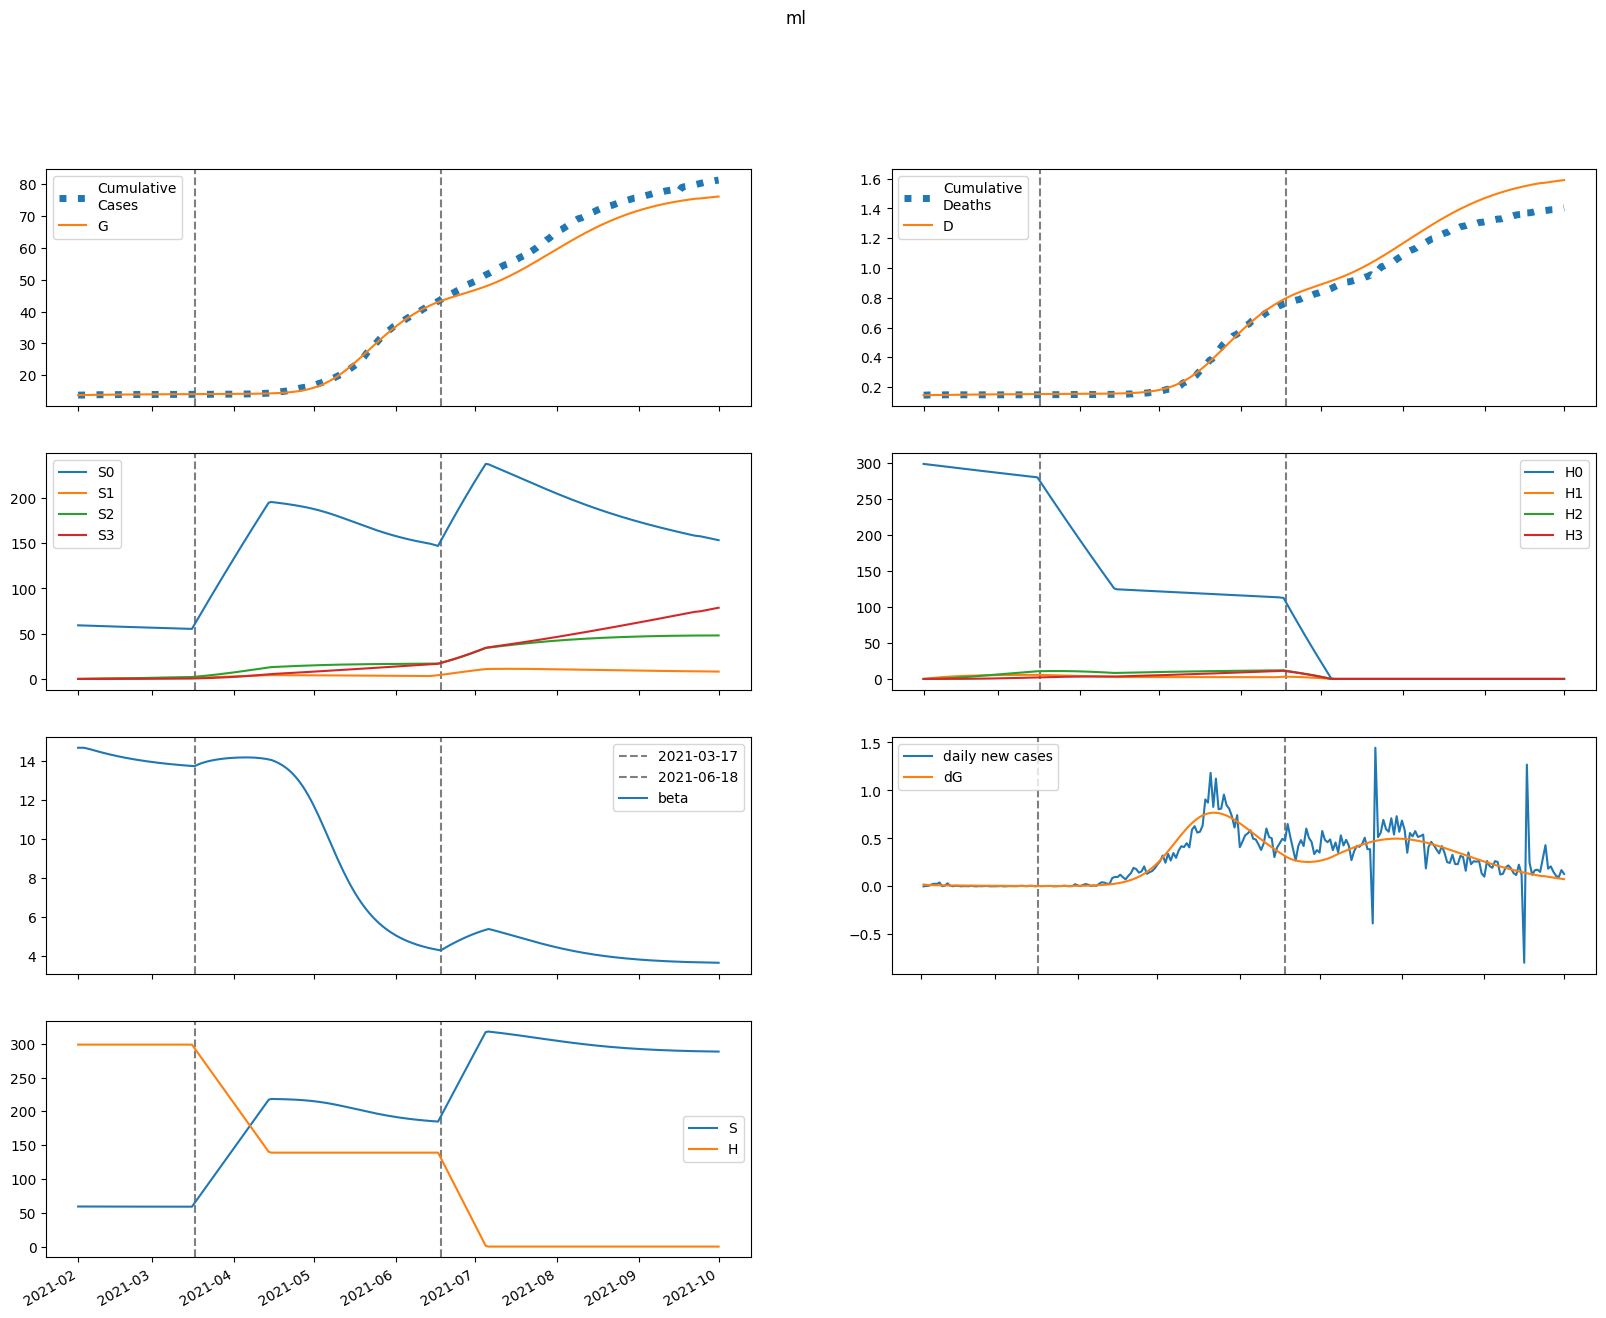

Data behind this chart, as committed beside it:
series, 2021-02-01, 2021-02-02, 2021-02-03, 2021-02-04, 2021-02-05, 2021-02-06, 2021-02-07, 2021-02-08, 2021-02-09, 2021-02-10, 2021-02-11, 2021-02-12, 2021-02-13, 2021-02-14, 2021-02-15, 2021-02-16, 2021-02-17, 2021-02-18, 2021-02-19, 2021-02-20, 2021-02-21, 2021-02-22, 2021-02-23
S, 59274, 59274, 59268, 59259, 59249, 59239, 59229, 59219, 59210, 59201, 59192, 59183, 59174, 59166, 59158, 59150, 59143, 59136, 59128, 59122, 59115, 59109, 59103
E, 105.7, 84.53, 73.81, 67.82, 64.01, 61.24, 58.97, 56.98, 55.15, 53.43, 51.78, 50.2, 48.67, 47.18, 45.74, 44.33, 42.96, 41.63, 40.33, 39.06, 37.82, 36.62, 35.44
I, 0.0, 19.03, 26.64, 29.28, 29.78, 29.4, 28.67, 27.82, 26.96, 26.11, 25.29, 24.5, 23.74, 23.01, 22.31, 21.62, 20.96, 20.31, 19.69, 19.08, 18.48, 17.9, 17.34
A, 0.0, 2.115, 3.384, 4.185, 4.706, 5.047, 5.263, 5.392, 5.454, 5.468, 5.444, 5.392, 5.319, 5.23, 5.129, 5.019, 4.903, 4.783, 4.66, 4.536, 4.411, 4.286, 4.162
IH, 0.0, 0.0, 3.805, 7.137, 9.249, 10.35, 10.8, 10.87, 10.73, 10.5, 10.21, 9.915, 9.615, 9.321, 9.035, 8.758, 8.489, 8.229, 7.976, 7.73, 7.491, 7.259, 7.032
IN, 0.0, 0.0, 3.803, 8.746, 13.72, 18.3, 22.35, 25.84, 28.81, 31.32, 33.4, 35.11, 36.5, 37.59, 38.43, 39.04, 39.46, 39.7, 39.78, 39.74, 39.57, 39.31, 38.95
D, 146.0, 146.0, 146.0, 146.1, 146.3, 146.5, 146.7, 147, 147.3, 147.5, 147.8, 148, 148.3, 148.5, 148.7, 149, 149.2, 149.4, 149.6, 149.8, 150, 150.2, 150.3
R, 0.0, 0.0, 0.4229, 3.383, 8.663, 15.6, 23.62, 32.31, 41.41, 50.75, 60.23, 69.76, 79.31, 88.84, 98.3, 107.7, 117, 126.2, 135.2, 144.1, 152.8, 161.4, 169.9
G, 13764, 13783, 13798, 13812, 13824, 13835, 13846, 13857, 13867, 13877, 13887, 13896, 13905, 13914, 13922, 13931, 13939, 13946, 13954, 13961, 13968, 13975, 13981
H, 298661, 298661, 298661, 298661, 298661, 298661, 298661, 298661, 298661, 298661, 298661, 298661, 298661, 298661, 298661, 298661, 298661, 298661, 298661, 298661, 298661, 298661, 298661
S0, 59274, 59185, 59090, 58993, 58895, 58796, 58698, 58600, 58503, 58406, 58310, 58213, 58118, 58022, 57928, 57833, 57739, 57645, 57552, 57459, 57366, 57274, 57182
E0, 105.7, 84.53, 73.8, 67.79, 63.94, 61.13, 58.81, 56.78, 54.9, 53.13, 51.45, 49.82, 48.25, 46.73, 45.26, 43.82, 42.43, 41.07, 39.75, 38.47, 37.22, 36, 34.82
I0, 0.0, 19.03, 26.64, 29.27, 29.77, 29.38, 28.64, 27.78, 26.89, 26.02, 25.19, 24.38, 23.6, 22.85, 22.13, 21.43, 20.75, 20.09, 19.45, 18.83, 18.23, 17.64, 17.07
A0, 0.0, 2.115, 3.384, 4.185, 4.705, 5.045, 5.26, 5.385, 5.445, 5.456, 5.428, 5.373, 5.296, 5.203, 5.098, 4.985, 4.866, 4.742, 4.616, 4.489, 4.362, 4.235, 4.109
IH0, 0.0, 0.0, 3.805, 7.137, 9.249, 10.35, 10.8, 10.86, 10.72, 10.48, 10.19, 9.882, 9.575, 9.274, 8.98, 8.696, 8.421, 8.155, 7.897, 7.646, 7.403, 7.166, 6.936
IN0, 0.0, 0.0, 3.803, 8.746, 13.72, 18.3, 22.34, 25.83, 28.8, 31.29, 33.36, 35.06, 36.42, 37.49, 38.31, 38.9, 39.29, 39.5, 39.57, 39.5, 39.31, 39.02, 38.64
D0, 146.0, 146.0, 146.0, 146.1, 146.3, 146.5, 146.7, 147, 147.3, 147.5, 147.8, 148, 148.3, 148.5, 148.7, 149, 149.2, 149.4, 149.6, 149.8, 150, 150.1, 150.3
R0, 0.0, 0.0, 0.4229, 3.383, 8.663, 15.6, 23.62, 32.3, 41.4, 50.73, 60.19, 69.71, 79.23, 88.72, 98.15, 107.5, 116.7, 125.8, 134.8, 143.7, 152.3, 160.8, 169.2
G0, 13764, 13783, 13798, 13812, 13824, 13835, 13846, 13857, 13867, 13877, 13887, 13896, 13905, 13913, 13922, 13930, 13938, 13946, 13953, 13960, 13967, 13974, 13980
H0, 298661, 298213, 297766, 297319, 296873, 296428, 295983, 295539, 295096, 294653, 294211, 293770, 293329, 292889, 292450, 292011, 291573, 291136, 290699, 290263, 289828, 289393, 288959
S1, 0.0, 88.91, 171.3, 247.7, 318.4, 384, 444.7, 500.9, 552.9, 601.1, 645.6, 686.9, 725, 760.3, 792.9, 823.1, 850.9, 876.6, 900.4, 922.3, 942.5, 961.1, 978.3
E1, 0.0, 0.0, 0.009291, 0.03281, 0.06705, 0.1076, 0.1508, 0.1943, 0.2365, 0.2763, 0.313, 0.3464, 0.3762, 0.4024, 0.4251, 0.4443, 0.4604, 0.4734, 0.4836, 0.4912, 0.4964, 0.4994, 0.5005
I1, 0.0, 0.0, 0.0, 0.001673, 0.006912, 0.01622, 0.0291, 0.04462, 0.06177, 0.07966, 0.09755, 0.1149, 0.1313, 0.1465, 0.1604, 0.1728, 0.1837, 0.1931, 0.2012, 0.2078, 0.2131, 0.2173, 0.2203
A1, 0.0, 0.0, 0.0, 0.000186, 0.0008056, 0.001987, 0.003743, 0.006013, 0.008701, 0.0117, 0.01489, 0.01818, 0.02148, 0.02471, 0.02783, 0.03077, 0.03352, 0.03603, 0.0383, 0.04033, 0.0421, 0.04362, 0.04489
IH1, 0.0, 0.0, 0.0, 0.0, 0.0003346, 0.001541, 0.003977, 0.007712, 0.01259, 0.01834, 0.02465, 0.03124, 0.03784, 0.04426, 0.05036, 0.05603, 0.06121, 0.06585, 0.06994, 0.07349, 0.07651, 0.07901, 0.08103
IN1, 0.0, 0.0, 0.0, 0.0, 0.0003343, 0.001682, 0.004756, 0.0101, 0.018, 0.02855, 0.04161, 0.05694, 0.07421, 0.09303, 0.113, 0.1338, 0.1549, 0.1761, 0.1971, 0.2176, 0.2373, 0.2562, 0.274
D1, 0.0, 0.0, 0.0, 0.0, 0.0, 8.173924898765844e-06, 4.5834978848545806e-05, 0.000143, 0.0003314, 0.000639, 0.001087, 0.00169, 0.002453, 0.003377, 0.004458, 0.005689, 0.007058, 0.008553, 0.01016, 0.01187, 0.01367, 0.01554, 0.01747
R1, 0.0, 0.0, 0.0, 0.0, 3.717979723093134e-05, 0.000399, 0.001735, 0.004948, 0.01102, 0.02085, 0.03522, 0.05469, 0.07964, 0.1103, 0.1467, 0.1887, 0.2363, 0.2891, 0.3468, 0.4092, 0.4757, 0.5462, 0.62
G1, 0.0, 0.0, 0.0, 0.001673, 0.007581, 0.01965, 0.03902, 0.06617, 0.1012, 0.1438, 0.1935, 0.2499, 0.3122, 0.38, 0.4524, 0.529, 0.609, 0.6919, 0.7771, 0.8642, 0.9526, 1.042, 1.132
H1, 0.0, 448, 863.3, 1248, 1605, 1936, 2242, 2526, 2789, 3032, 3258, 3466, 3659, 3838, 4003, 4156, 4297, 4427, 4548, 4659, 4762, 4856, 4944
S2, 0.0, 0.0, 6.35, 18.51, 35.98, 58.29, 85.01, 115.7, 150.1, 187.8, 228.5, 271.9, 317.7, 365.7, 415.6, 467.3, 520.5, 575, 630.8, 687.5, 745.2, 803.6, 862.7
E2, 0.0, 0.0, 0.0, 0.0003293, 0.001331, 0.003197, 0.005999, 0.00973, 0.01434, 0.01975, 0.02586, 0.03258, 0.03979, 0.04739, 0.05528, 0.06336, 0.07153, 0.07973, 0.08786, 0.09586, 0.1037, 0.1113, 0.1186
I2, 0.0, 0.0, 0.0, 0.0, 5.928348708337719e-05, 0.0002752, 0.0007407, 0.001525, 0.002667, 0.004183, 0.006066, 0.008297, 0.01084, 0.01367, 0.01674, 0.02, 0.02341, 0.02693, 0.03052, 0.03413, 0.03774, 0.04132, 0.04483
A2, 0.0, 0.0, 0.0, 0.0, 6.59081435376464e-06, 3.190771542137947e-05, 8.951991201964907e-05, 0.0001917, 0.0003482, 0.0005656, 0.0008478, 0.001196, 0.001609, 0.002084, 0.002616, 0.003199, 0.003828, 0.004495, 0.005192, 0.005913, 0.006649, 0.007395, 0.008144
IH2, 0.0, 0.0, 0.0, 0.0, 0.0, 1.1856697416675439e-05, 6.066917622805641e-05, 0.000177, 0.0003891, 0.0007184, 0.001178, 0.001773, 0.002503, 0.003359, 0.004332, 0.005408, 0.006571, 0.007807, 0.009098, 0.01043, 0.01179, 0.01315, 0.01452
IN2, 0.0, 0.0, 0.0, 0.0, 0.0, 1.1848482523551953e-05, 6.565526299909321e-05, 0.0002071, 0.0004911, 0.000975, 0.001713, 0.002754, 0.004137, 0.00589, 0.008034, 0.01057, 0.01351, 0.01684, 0.02054, 0.02458, 0.02894, 0.03359, 0.03849
D2, 0.0, 0.0, 0.0, 0.0, 0.0, 0.0, 2.8968483532482644e-07, 1.7719644033434666e-06, 6.0963811797477465e-06, 1.5602945497436032e-05, 3.315597645614484e-05, 6.194119017191631e-05, 0.0001053, 0.0001664, 0.0002485, 0.0003543, 0.0004865, 0.000647, 0.0008377, 0.00106, 0.001315, 0.001603, 0.001924
R2, 0.0, 0.0, 0.0, 0.0, 0.0, 1.317656275491224e-06, 1.4810699599122707e-05, 6.961210379629713e-05, 0.0002172, 0.0005305, 0.0011, 0.00203, 0.003432, 0.005419, 0.008104, 0.0116, 0.016, 0.0214, 0.02789, 0.03553, 0.04439, 0.05451, 0.06592
G2, 0.0, 0.0, 0.0, 0.0, 5.928348708337719e-05, 0.0002989, 0.0008745, 0.001955, 0.003707, 0.006288, 0.009844, 0.0145, 0.02037, 0.02753, 0.03606, 0.04602, 0.05742, 0.0703, 0.08466, 0.1005, 0.1177, 0.1364, 0.1564
H2, 0.0, 0.0, 32, 93.28, 181.3, 293.8, 428.6, 583.7, 757.1, 947.3, 1153, 1372, 1603, 1845, 2097, 2358, 2627, 2903, 3184, 3471, 3763, 4058, 4357
S3, 0.0, 0.0, 0.0, 0.07559, 0.2959, 0.7242, 1.418, 2.43, 3.808, 5.595, 7.831, 10.55, 13.79, 17.57, 21.92, 26.87, 32.43, 38.62, 45.47, 52.98, 61.16, 70.03, 79.59
E3, 0.0, 0.0, 0.0, 0.0, 2.4905386655883335e-06, 1.2015431769799218e-05, 3.404561115475783e-05, 7.4242822458126e-05, 0.000138, 0.0002304, 0.0003556, 0.0005173, 0.0007182, 0.0009604, 0.001245, 0.001573, 0.001943, 0.002356, 0.002809, 0.003301, 0.003829, 0.004391, 0.004984
I3, 0.0, 0.0, 0.0, 0.0, 0.0, 4.48426045212184e-07, 2.4325182475660258e-06, 7.589822624429807e-06, 1.7922501365277652e-05, 3.5610270733740405e-05, 6.285314139269579e-05, 0.0001017, 0.0001542, 0.0002219, 0.0003061, 0.0004079, 0.000528, 0.0006667, 0.0008243, 0.001, 0.001195, 0.001406, 0.001635
A3, 0.0, 0.0, 0.0, 0.0, 0.0, 4.9853558904686624e-08, 2.804017305932466e-07, 9.058400384768394e-07, 2.2108735424854607e-06, 4.532032605762223e-06, 8.23772160728261e-06, 1.3709113677653274e-05, 2.132293957018342e-05, 3.1436721707093456e-05, 4.437670875267044e-05, 6.042855386967196e-05, 7.983062322844269e-05, 0.0001028, 0.0001294, 0.0001597, 0.0001939, 0.0002318, 0.0002733
IH3, 0.0, 0.0, 0.0, 0.0, 0.0, 0.0, 8.96852090424368e-08, 5.291550498483412e-07, 1.7696136441934862e-06, 4.4260715954940144e-06, 9.226951415171289e-06, 1.6958669549593187e-05, 2.841475222156912e-05, 4.435345183952604e-05, 6.546488608477774e-05, 9.234733328021991e-05, 0.0001255, 0.0001653, 0.0002119, 0.0002657, 0.0003264, 0.0003942, 0.0004687
IN3, 0.0, 0.0, 0.0, 0.0, 0.0, 0.0, 8.962307079422572e-08, 5.668216228256546e-07, 2.027016108039676e-06, 5.406201949592566e-06, 1.1982356530292626e-05, 2.3345275248882817e-05, 4.134491373660984e-05, 6.802672702476616e-05, 0.0001056, 0.0001562, 0.0002221, 0.0003054, 0.0004081, 0.000532, 0.0006787, 0.0008495, 0.001046
D3, 0.0, 0.0, 0.0, 0.0, 0.0, 0.0, 0.0, 2.1912041860823447e-09, 1.5119609802728194e-08, 5.8355109460987604e-08, 1.6649363878478716e-07, 3.91928075316401e-07, 8.062651561373047e-07, 1.5004991851279022e-06, 2.584150217172489e-06, 4.183599378990167e-06, 6.439845034407121e-06, 9.505879662260246e-06, 1.354385772239621e-05, 1.8722194036349547e-05, 2.521270281517648e-05, 3.318786083374193e-05, 4.2818255082185235e-05
R3, 0.0, 0.0, 0.0, 0.0, 0.0, 0.0, 9.966879845251598e-09, 1.1983630196877905e-07, 6.222305287204273e-07, 2.151873039535451e-06, 5.811932071686902e-06, 1.327131893887423e-05, 2.6827439460382546e-05, 4.943489333446593e-05, 8.470355945249531e-05, 0.0001369, 0.0002108, 0.0003117, 0.0004454, 0.0006181, 0.0008361, 0.001106, 0.001434
G3, 0.0, 0.0, 0.0, 0.0, 0.0, 4.48426045212184e-07, 2.6118265274026883e-06, 8.74180113004689e-06, 2.210935720146535e-05, 4.696364360097511e-05, 8.844568805003342e-05, 0.0001525, 0.0002456, 0.0003749, 0.0005479, 0.000772, 0.001055, 0.001405, 0.001829, 0.002335, 0.002929, 0.003619, 0.004409
H3, 0.0, 0.0, 0.0, 0.3809, 1.491, 3.65, 7.148, 12.25, 19.2, 28.21, 39.49, 53.21, 69.54, 88.62, 110.6, 135.6, 163.6, 194.9, 229.5, 267.4, 308.7, 353.5, 401.8
beta, 14.66, 14.66, 14.66, 14.64, 14.61, 14.57, 14.53, 14.49, 14.46, 14.42, 14.39, 14.35, 14.32, 14.29, 14.26, 14.23, 14.2, 14.17, 14.15, 14.12, 14.1, 14.07, 14.05
